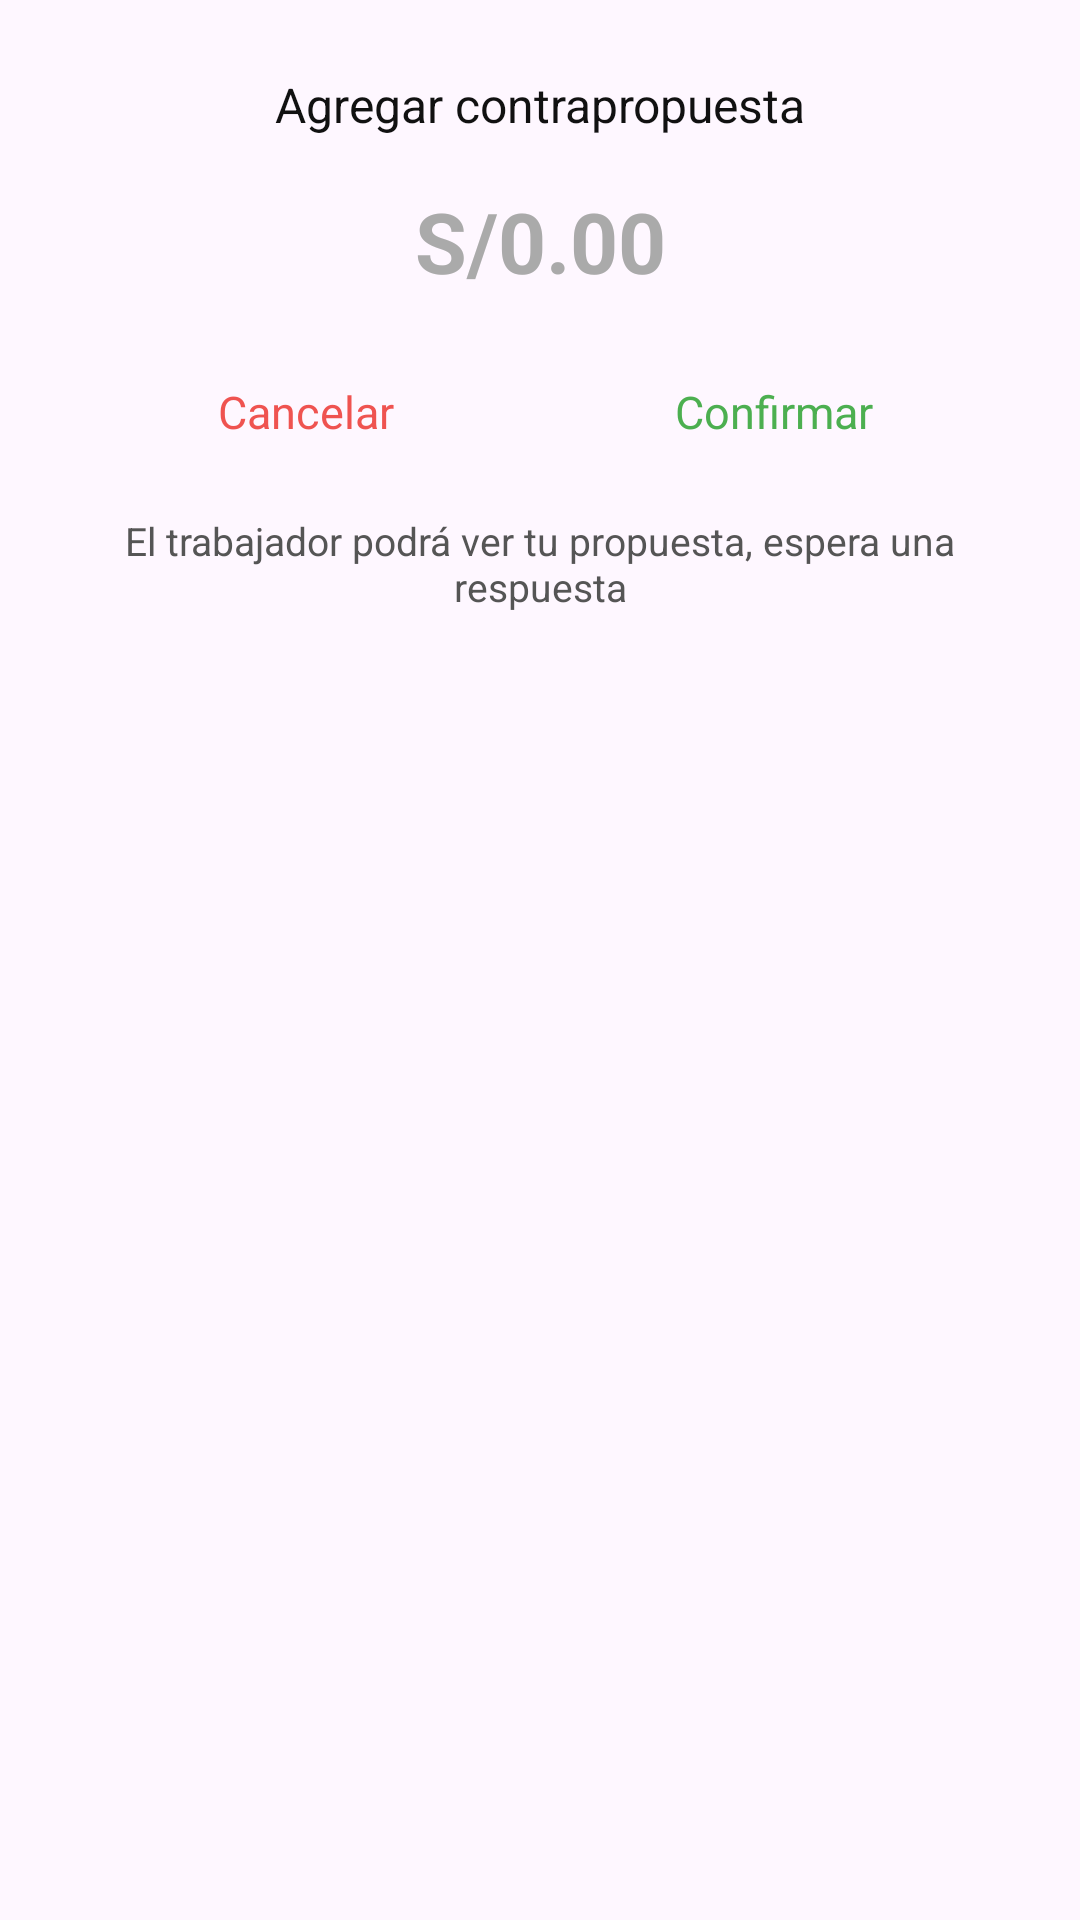

Write the Android layout XML for this screen, with the resource values it uses.
<!-- AndroidManifest.xml: application theme Theme.ComuFavor -->
<!-- res/layout/dialog_counterproposal.xml -->
<?xml version="1.0" encoding="utf-8"?>
<LinearLayout xmlns:android="http://schemas.android.com/apk/res/android"
    android:layout_width="match_parent"
    android:layout_height="wrap_content"
    android:orientation="vertical"
    android:background="@drawable/bg_dialog_postular"
    android:padding="24dp">

    
    <TextView
        android:layout_width="match_parent"
        android:layout_height="wrap_content"
        android:text="Agregar contrapropuesta"
        android:textColor="#111111"
        android:textSize="16sp"
        android:gravity="center"
        android:layout_marginBottom="16dp" />

    
    <EditText
        android:id="@+id/etCounterPrice"
        android:layout_width="match_parent"
        android:layout_height="wrap_content"
        android:hint="S/0.00"
        android:textColor="#111111"
        android:textColorHint="#AAAAAA"
        android:textSize="28sp"
        android:textStyle="bold"
        android:gravity="center"
        android:inputType="numberDecimal"
        android:background="@android:color/transparent"
        android:layout_marginBottom="20dp" />

    
    <LinearLayout
        android:layout_width="match_parent"
        android:layout_height="wrap_content"
        android:orientation="horizontal"
        android:gravity="center"
        android:layout_marginBottom="16dp">

        
        <TextView
            android:id="@+id/btnDialogCancelar"
            android:layout_width="0dp"
            android:layout_height="wrap_content"
            android:layout_weight="1"
            android:text="Cancelar"
            android:textColor="@color/price_red"
            android:textSize="15sp"
            android:gravity="center"
            android:clickable="true"
            android:focusable="true"
            android:padding="8dp" />

        
        <TextView
            android:id="@+id/btnDialogConfirmar"
            android:layout_width="0dp"
            android:layout_height="wrap_content"
            android:layout_weight="1"
            android:text="Confirmar"
            android:textColor="@color/price_green"
            android:textSize="15sp"
            android:gravity="center"
            android:clickable="true"
            android:focusable="true"
            android:padding="8dp" />

    </LinearLayout>

    
    <TextView
        android:layout_width="match_parent"
        android:layout_height="wrap_content"
        android:text="El trabajador podrá ver tu propuesta, espera una respuesta"
        android:textColor="#555555"
        android:textSize="13sp"
        android:gravity="center" />

</LinearLayout>
<!-- resources referenced by this layout -->
<resources>
  <color name="price_green">#4CAF50</color>
  <color name="price_red">#EF5350</color>
  <style name="Theme.ComuFavor" parent="Base.Theme.ComuFavor" />
  <style name="Base.Theme.ComuFavor" parent="Theme.Material3.DayNight.NoActionBar">
          
          
      </style>
</resources>
